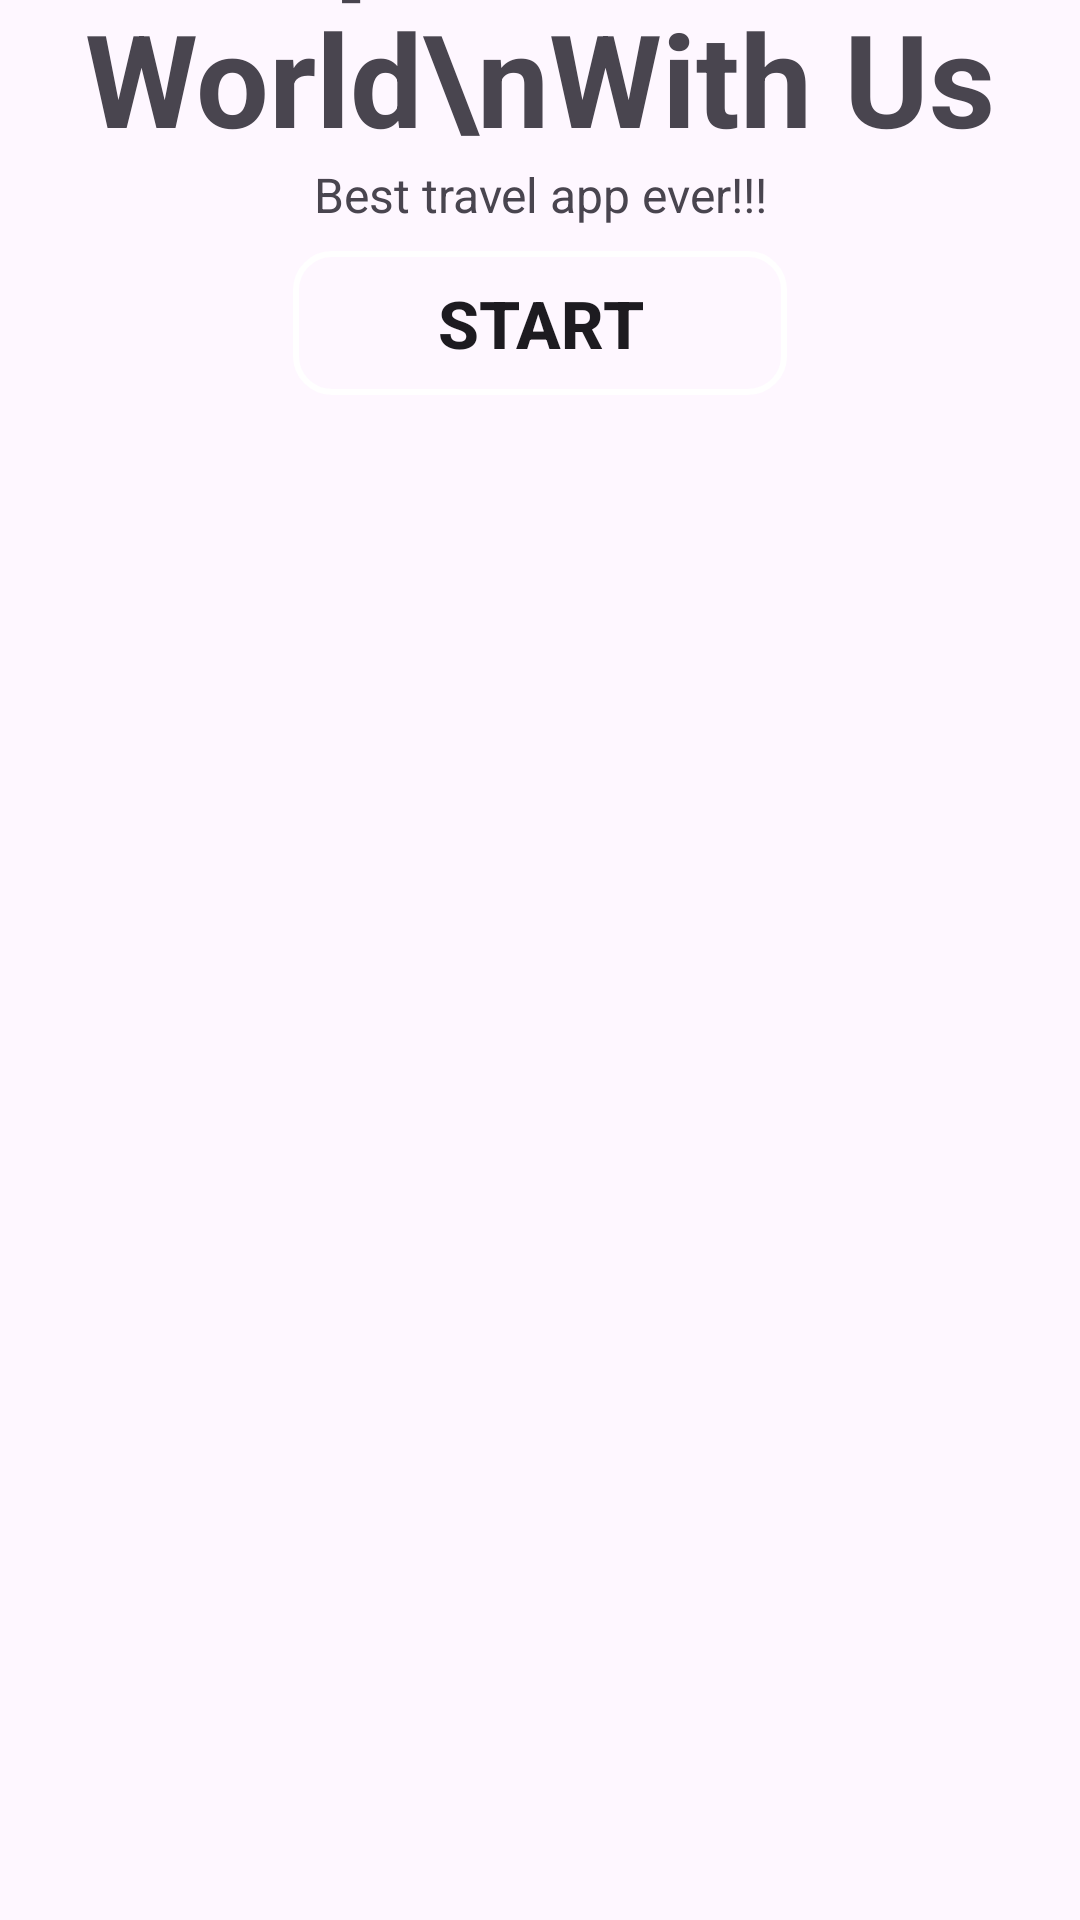

Here is an Android app screen rendered from its layout file. Give the layout XML and the strings, colors and styles it references.
<!-- AndroidManifest.xml: application theme Theme.TravelApp -->
<!-- res/layout/activity_splash.xml -->
<?xml version="1.0" encoding="utf-8"?>
<androidx.constraintlayout.widget.ConstraintLayout xmlns:android="http://schemas.android.com/apk/res/android"
    xmlns:app="http://schemas.android.com/apk/res-auto"
    xmlns:tools="http://schemas.android.com/tools"
    android:id="@+id/main"
    android:layout_width="match_parent"
    android:layout_height="match_parent"
    tools:context=".Activity.SplashActivity">

    <ImageView
        android:id="@+id/imageView"
        android:layout_width="wrap_content"
        android:layout_height="wrap_content"
        android:scaleType="centerCrop"
        app:layout_constraintEnd_toEndOf="parent"
        app:layout_constraintHorizontal_bias="0.0"
        app:layout_constraintStart_toStartOf="parent"
        app:layout_constraintTop_toTopOf="parent"
        app:srcCompat="@drawable/background" />

    <TextView
        android:id="@+id/textView"
        android:layout_width="wrap_content"
        android:layout_height="wrap_content"
        android:textSize="43sp"
        android:textAlignment="center"
        android:textStyle="bold"
        android:textColor="@color/darkBlue"
        android:text="Explore The World\nWith Us"
        app:layout_constraintBottom_toBottomOf="@+id/imageView"
        app:layout_constraintEnd_toEndOf="parent"
        app:layout_constraintStart_toStartOf="parent"
        app:layout_constraintTop_toTopOf="@+id/imageView"
        app:layout_constraintVertical_bias="0.19999999" />

    <TextView
        android:id="@+id/textView3"
        android:layout_width="wrap_content"
        android:layout_height="wrap_content"
        android:text="Best travel app ever!!!"
        android:textColor="@color/darkBlue"
        android:textSize="16sp"
        android:textAlignment="center"
        app:layout_constraintEnd_toEndOf="parent"
        app:layout_constraintStart_toStartOf="parent"
        app:layout_constraintTop_toBottomOf="@+id/textView" />

    <androidx.appcompat.widget.AppCompatButton
        android:id="@+id/startBtn"
        android:layout_width="wrap_content"
        android:layout_height="wrap_content"
        android:layout_marginTop="8dp"
        android:background="@drawable/start_button_background"
        android:paddingHorizontal="48dp"
        android:text="Start"
        android:textColor="@color/darkBlue"
        android:textSize="22sp"

        android:textStyle="bold"
        app:layout_constraintEnd_toEndOf="parent"
        app:layout_constraintStart_toStartOf="parent"
        app:layout_constraintTop_toBottomOf="@+id/textView3" />


</androidx.constraintlayout.widget.ConstraintLayout>
<!-- resources referenced by this layout -->
<resources>
  <!-- drawable start_button_background (drawable) -->
  <?xml version="1.0" encoding="utf-8"?>
  <shape xmlns:android="http://schemas.android.com/apk/res/android"
      android:shape="rectangle">
      <corners android:radius="12dp" />
      <stroke
          android:width="2dp"
          android:color="@color/white" />
      <solid android:color="@android:color/transparent" />
  </shape>
  <style name="Theme.TravelApp" parent="Base.Theme.TravelApp" />
  <style name="Base.Theme.TravelApp" parent="Theme.Material3.DayNight.NoActionBar">
          
          
      </style>
  <!-- not gathered from this repository: default colours our renderer supplied (Android Studio template values) -->
  <color name="white">#FFFFFFFF</color>
</resources>
